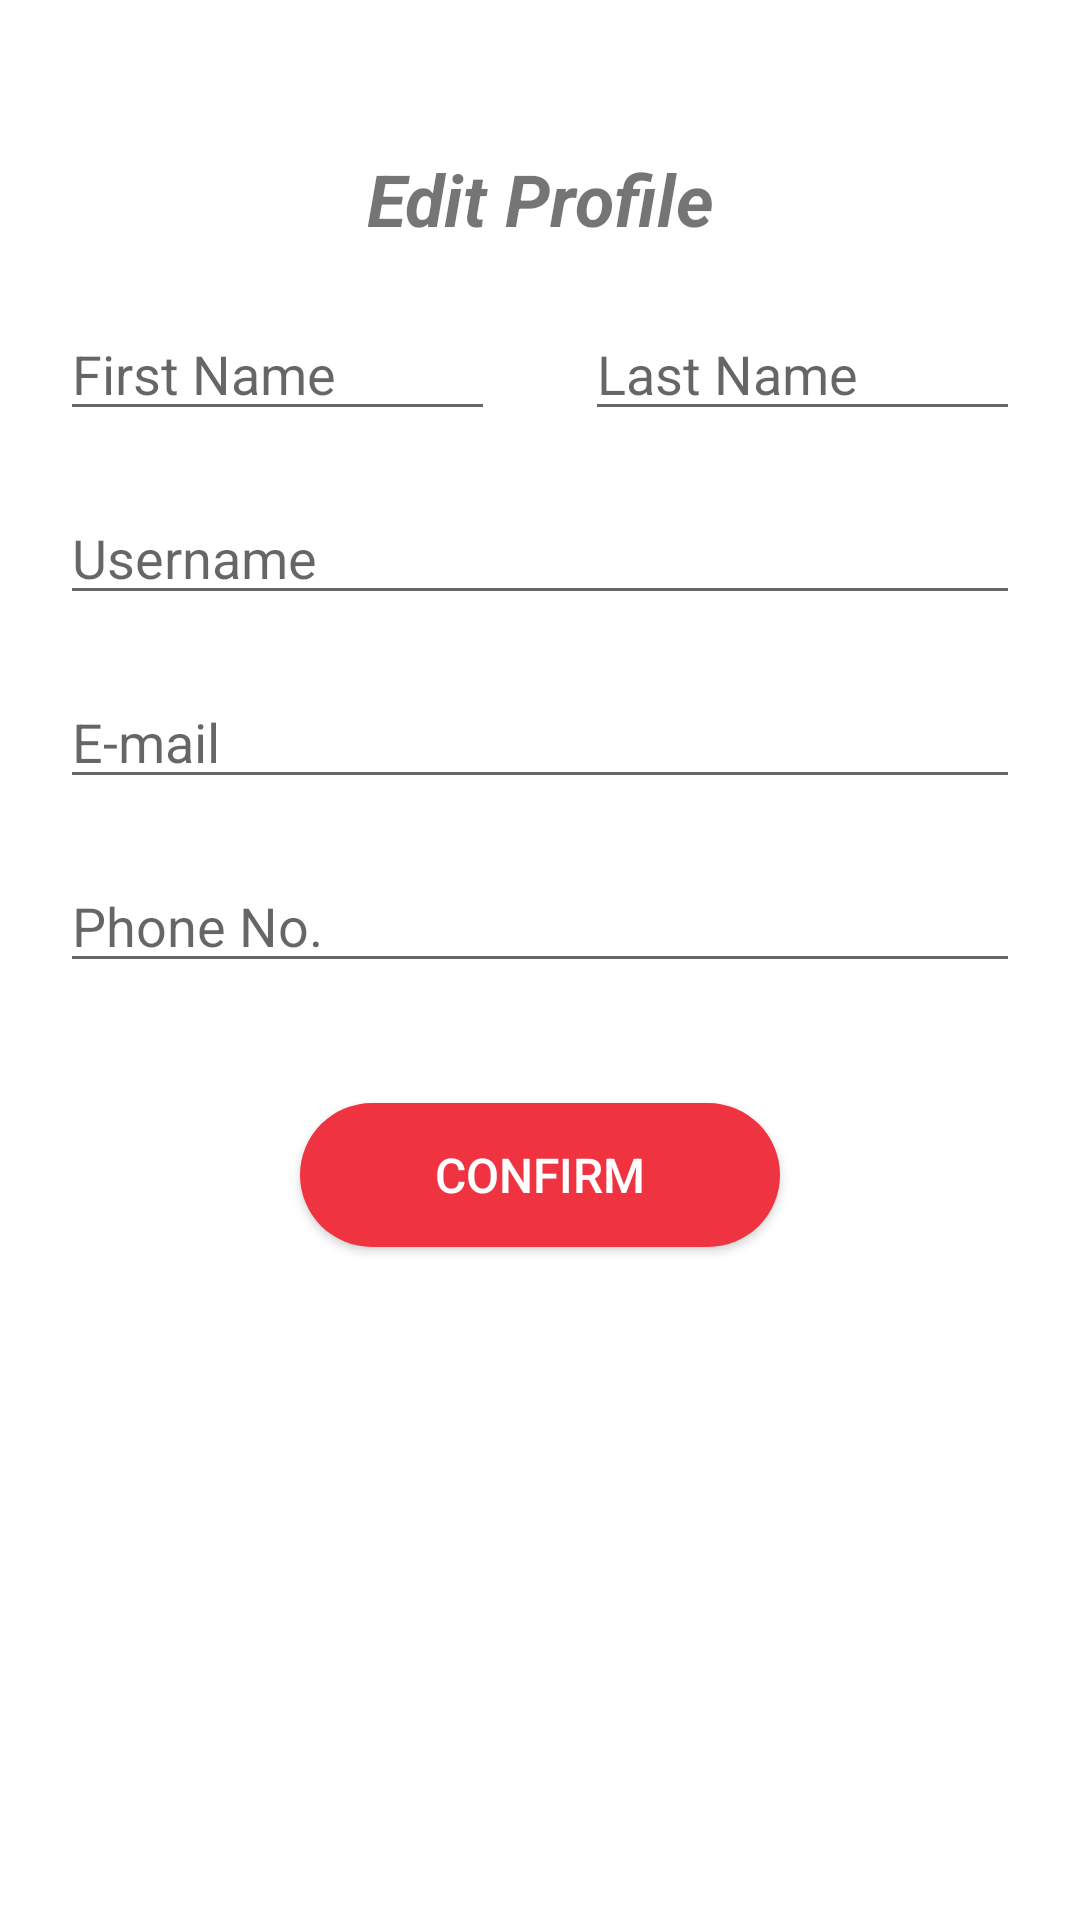

The Android layout XML behind this screen, and the referenced resources:
<!-- AndroidManifest.xml: application theme Theme.Cat02team118 -->
<!-- res/layout/activity_edit_profile.xml -->
<?xml version="1.0" encoding="utf-8"?>
<ScrollView xmlns:android="http://schemas.android.com/apk/res/android"
    xmlns:app="http://schemas.android.com/apk/res-auto"
    xmlns:tools="http://schemas.android.com/tools"
    android:layout_width="match_parent"
    android:layout_height="match_parent"
    tools:context=".EditProfile">

    <LinearLayout
        android:layout_width="match_parent"
        android:layout_height="match_parent"
        android:layout_marginTop="30dp"
        android:gravity="center_horizontal"
        android:orientation="vertical">

        <TextView
            android:id="@+id/textView20"
            android:layout_width="match_parent"
            android:layout_height="wrap_content"
            android:layout_margin="20dp"
            android:text="Edit Profile"
            android:textAlignment="center"
            android:textSize="24sp"
            android:textStyle="bold|italic" />

        <LinearLayout
            android:layout_width="match_parent"
            android:layout_height="wrap_content"
            android:orientation="horizontal">

            <EditText
                android:id="@+id/editfirstname"
                android:layout_width="wrap_content"
                android:layout_height="wrap_content"
                android:layout_marginStart="20dp"
                android:layout_marginEnd="10dp"
                android:layout_weight="1"
                android:ems="10"
                android:hint="First Name"
                android:inputType="textPersonName" />

            <EditText
                android:id="@+id/editlastname"
                android:layout_width="wrap_content"
                android:layout_height="wrap_content"
                android:layout_marginStart="20dp"
                android:layout_marginEnd="20dp"
                android:layout_weight="1"
                android:ems="10"
                android:hint="Last Name"
                android:inputType="textPersonName" />
        </LinearLayout>

        <EditText
            android:id="@+id/editusername"
            android:layout_width="match_parent"
            android:layout_height="wrap_content"
            android:layout_margin="20dp"
            android:ems="10"
            android:hint="Username"
            android:inputType="textPersonName" />

        <EditText
            android:id="@+id/editemail"
            android:layout_width="match_parent"
            android:layout_height="wrap_content"
            android:layout_marginStart="20dp"
            android:layout_marginEnd="20dp"
            android:ems="10"
            android:hint="E-mail"
            android:inputType="textEmailAddress" />


        <EditText
            android:id="@+id/editphone"
            android:layout_width="match_parent"
            android:layout_height="wrap_content"
            android:layout_margin="20dp"
            android:ems="10"
            android:hint="Phone No."
            android:inputType="phone" />


        <androidx.appcompat.widget.AppCompatButton
            android:id="@+id/savechanges"
            android:layout_width="match_parent"
            android:layout_height="wrap_content"
            android:layout_marginStart="100dp"
            android:layout_marginTop="20dp"
            android:layout_marginEnd="100dp"
            android:layout_marginBottom="100dp"
            android:background="@drawable/rounded_button"
            android:backgroundTint="@color/singapore_red"
            android:drawableEnd="@drawable/ic_baseline_keyboard_arrow_right_24"
            android:padding="8dp"
            android:text="Confirm"
            android:textAlignment="center"
            android:textColor="@color/white"
            android:textSize="16sp" />

    </LinearLayout>

</ScrollView>
<!-- resources referenced by this layout -->
<resources>
  <color name="singapore_red">#EF3340</color>
  <color name="white">#FFFFFFFF</color>
  <!-- drawable rounded_button (drawable-v24) -->
  <?xml version="1.0" encoding="utf-8"?>
  <shape xmlns:android="http://schemas.android.com/apk/res/android"
      android:layout_height="wrap_content"
      android:layout_width="wrap_content">
  
      <corners android:radius="24dp" />
      <solid android:color="#FFFFFF" />
  </shape>
  <style name="Theme.Cat02team118" parent="Theme.MaterialComponents.DayNight.DarkActionBar">
          
          <item name="colorPrimary">@color/purple_500</item>
          <item name="colorPrimaryVariant">@color/purple_700</item>
          <item name="colorOnPrimary">@color/white</item>
          
          <item name="colorSecondary">@color/teal_200</item>
          <item name="colorSecondaryVariant">@color/teal_700</item>
          <item name="colorOnSecondary">@color/black</item>
          
          <item name="android:statusBarColor" tools:targetApi="l">?attr/colorPrimaryVariant</item>
          
      </style>
  <color name="purple_500">#FF6200EE</color>
  <color name="purple_700">#FF3700B3</color>
  <color name="teal_200">#FF03DAC5</color>
  <color name="teal_700">#FF018786</color>
  <color name="black">#FF000000</color>
</resources>
